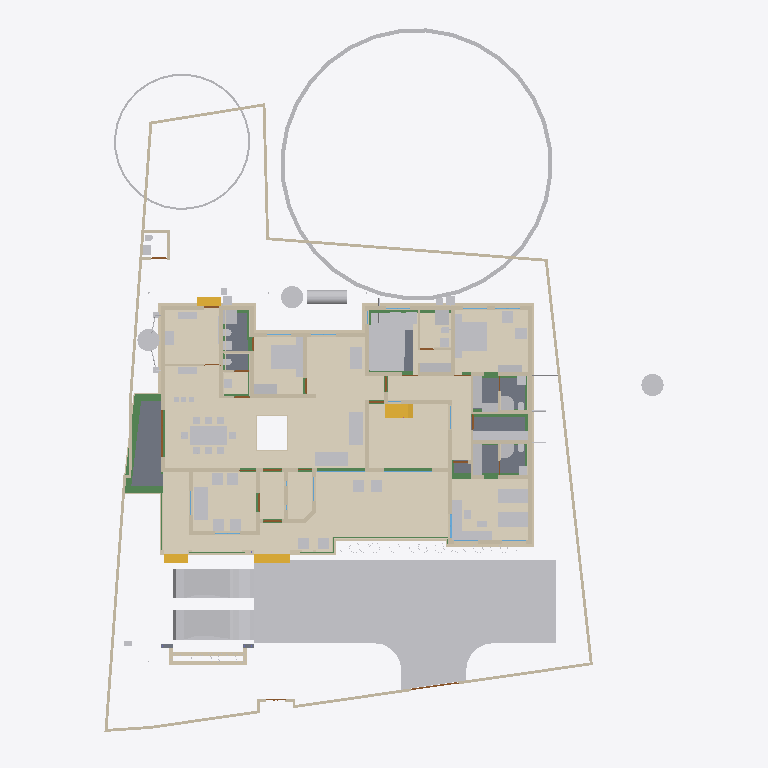
Plan cut of the same IFC building model at storey 'Verandah' (level 0.00 m, cut at 1.40 m), seen from above with north up, elements coloured by IFC class (only those large enough to see are counted): 88 other elements (light grey), 83 walls (beige), 23 beams (green), 18 coverings (cream), 13 doors (brown), 8 slabs (grey), 4 stair flights (yellow), 3 windows (light blue). Cut surfaces are drawn darker.
Extent 35.4 m × 45.0 m × 17.7 m (x, y, z). Storeys (9): Footing at -0.87 m; 00 at 0.00 m; Verandah at 0.00 m; Plumbing at 0.00 m; GF at 0.45 m; GFLintel at 2.55 m; FF at 3.45 m; GF-E at 3.45 m; FFtop at 5.70 m. Elements (971): 275 IfcBeam, 274 IfcWall, 67 IfcFurniture, 51 IfcPipeSegment, 47 IfcCovering, 44 IfcColumn, 31 IfcWindow, 29 IfcGeographicElement, 27 IfcDoor, 21 IfcSlab, 18 IfcSanitaryTerminal, 14 IfcUnitaryEquipment.

HEADER;
FILE_DESCRIPTION(('ViewDefinition[DesignTransferView]'),'2;1');
FILE_NAME('Sreekesh.ifc','2025-07-15T12:58:44+05:30',(),(),'IfcOpenShell 0.8.3-alpha250613','Bonsai 0.8.3-alpha250613-9b8357c','Nobody');
FILE_SCHEMA(('IFC4X3'));
ENDSEC;
DATA;
#1=IFCPROJECT('0aPvmvJuf5owphcfiKWAsN',$,'My Project',$,$,$,$,(#14,#26),#9);
#30=IFCSITE('3jTVXq97zE2OZTfzZH9iYT',$,'My Site',$,$,#53,$,$,$,$,$,$,$,$);
#211744=IFCSITE('2pH2ecD1v9bgK8psTEcl$_',$,'Site',$,$,#211760,#211754,$,$,$,$,$,$,$);
#36=IFCBUILDING('3Bt1MypEf4fuqFfshm9kTs',$,'My Building',$,$,#59,$,$,$,$,$,$);
#333137=IFCBUILDING('2u05Cn$TD6OPdaLJzvNsxO',$,'GFWall',$,$,#333157,$,$,$,$,$,$);
#339211=IFCBUILDING('002Xt49mzDahM74jmffgUi',$,'GF-P',$,$,#339231,$,$,$,$,$,$);
#42=IFCBUILDINGSTOREY('3Yt8GBe1vE1Byt_$JKaQnQ',$,'GF',$,$,#7313,$,$,$,$);
#8023=IFCBUILDINGSTOREY('3LNq90aff4Xhn4xfthWyFx',$,'00',$,$,#8039,$,$,$,$);
#71986=IFCBUILDINGSTOREY('1ZF$IMkzjA5efl8XVVA8ry',$,'FFtop',$,$,#72046,$,$,$,$);
#72129=IFCBUILDINGSTOREY('1Nt2vvvNTB5u0X$NIke4ti',$,'GFLintel',$,$,#280967,$,$,$,$);
#83382=IFCBUILDINGSTOREY('2do7yjy$r1eOSN7_GxsK9f',$,'FF',$,$,#83409,$,$,$,$);
#301077=IFCBUILDINGSTOREY('1n3LFyF6X708Cvo1r86gbR',$,'Footing',$,$,#301097,$,$,$,$);
#340744=IFCBUILDINGSTOREY('0$aAKYJlj1sB8ELKRxTL7n',$,'GF-E',$,$,#340770,$,$,$,$);
#360055=IFCBUILDINGSTOREY('2kU8qRmBnF7foRmD37T33I',$,'Verandah',$,$,#360071,$,$,$,$);
#367233=IFCBUILDINGSTOREY('3r39yX7tr10xAjP1zlM9FN',$,'Plumbing',$,$,#367249,$,$,$,$);
#363541=IFCCOURSE('0hYJyXEsXANxqeScN2ddTn',$,'Course',$,$,#364727,#363556,$,$);
#330851=IFCCOVERING('3kms8ObvT2A83v6EkiQCtZ',$,'Covering',$,$,#332110,#330862,$,$);
#345031=IFCCOVERING('3RPlCoLTXEkg2LQ5VmhLHT',$,'Covering',$,$,#361378,#345042,$,$);
#339298=IFCCOVERING('0RcNbxwC1BPO6vPsSe5hv0',$,'Covering',$,$,#339326,#339309,$,$);
#158109=IFCGEOGRAPHICELEMENT('1ICn9VC11DLu$jSeyjW6na',$,'GeographicElement',$,$,#159277,#158141,$,$);
#339327=IFCCOVERING('2gdKm_COPCGQt2$pqnEIyy',$,'Covering',$,$,#339363,#339338,$,$);
#344009=IFCCOVERING('2wUE701ff3ZBcv_UhuFthK',$,'Covering',$,$,#344035,#344020,$,$);
#344036=IFCCOVERING('0d2zgKDdP8dwFGBu$GD38F',$,'Covering',$,$,#344995,#344047,$,$);
#343848=IFCCOVERING('0UuWKOFoDDYvmplRYi7h7d',$,'Covering',$,$,#343876,#343859,$,$);
#146729=IFCVEHICLE('0zRPRsukT96P6cuFPGiKs1',$,'Vehicle',$,$,#189086,#146742,$,$);
#70155=IFCVEHICLE('3fs_92XJnE9xh12t4cEAUA',$,'Vehicle',$,$,#189081,#70187,$,$);
#330794=IFCSLAB('2m4RWmARb8ng3Ygm017ww6',$,'Slab',$,$,#332135,#330805,$,$);
#343931=IFCCOVERING('0kYX189Jf7CBGn9ceIdHnd',$,'Covering',$,$,#343981,#343942,$,$);
#343982=IFCCOVERING('3pEdpTjbjFLQ$oJNw_068r',$,'Covering',$,$,#428634,#343993,$,$);
#66022=IFCWALL('2FUeR5sFb9uwjJGdeVWABU',$,'Wall',$,$,#212658,#66028,$,$);
#343877=IFCCOVERING('3Wi1uDf0TEzBEG7DUo_LFE',$,'Covering',$,$,#343903,#343888,$,$);
#330504=IFCSLAB('03xIm3ukzAoQYSdD2H4JTp',$,'Slab',$,$,#330534,#330515,$,$);
#343904=IFCCOVERING('2DZod39rv4RxPbk5$8U$JL',$,'Covering',$,$,#344990,#343915,$,$);
#396658=IFCEARTHWORKSFILL('2kmR9kAlrAR8iK2Kv7W0RA',$,'Slab',$,$,#396867,#396657,$,.BACKFILL.);
#90359=IFCWALL('3p_Mlr$7n7WPwtZxEevqS4',$,'Wall',$,$,#333323,#90370,$,$);
#411113=IFCFURNITURE('24hcVyXrH4tf35GE4proyw',$,'Furniture',$,$,#412590,#411112,$,$);
#330654=IFCSLAB('0zeqns1fb6GQhZZBUNJUl9',$,'Slab',$,$,#332120,#330665,$,$);
#330623=IFCSLAB('2hl_cfSjf0sAYKs4IehkNU',$,'Slab',$,$,#330653,#330634,$,$);
#411894=IFCFURNITURE('1aP3zeWsL0ZQXEuRipuWXs',$,'Furniture',$,$,#412425,#411893,$,$);
#158156=IFCGEOGRAPHICELEMENT('2JlHSkVhjCZPlJyc1W8A6K',$,'GeographicElement',$,$,#159282,#158188,$,$);
#65997=IFCWALL('1DC2$ngnnDR8Q9h6mAR0js',$,'Wall',$,$,#345521,#66003,$,$);
#406470=IFCFURNITURE('0TjK6ZDxX03eSWHk61hTjB',$,'Furniture',$,$,#412535,#406469,$,$);
#285749=IFCWALL('23M4dZECv7RPP4RWKkyrhY',$,'Wall.082',$,$,#286025,#285760,$,$);
#330680=IFCSLAB('2fqwCXX4D8Vwt6ELtzQYwL',$,'Slab',$,$,#332125,#330691,$,$);
#222195=IFCWALL('2ixJvC9dH599amejUM2w6G',$,'Wall',$,$,#293165,#222215,$,$);
#410350=IFCFURNITURE('36fJsTb99Eyh2vWH1pKTwS',$,'Furniture',$,$,#412305,#410349,$,$);
#356144=IFCCOVERING('1zMDy9b99F78g0pPFmqkhi',$,'Covering',$,$,#356212,#356160,$,$);
#3067=IFCWALL('3GZ$skLXf6OgGR8mfLciD_',$,'Wall',$,$,#333298,#3073,$,$);
#415580=IFCTANK('0zlhS4RPL7lRfPwGcdKWnU',$,'Tank',$,$,#428064,#415579,$,$);
#405120=IFCFURNITURE('1qta$LkA5AceF3Xp8O0QAN',$,'Furniture',$,$,#412435,#405119,$,$);
#332270=IFCBEAM('2xaS$r06b4vf3tMS9n7DUs',$,'Beam',$,$,#360247,#332289,$,$);
#3520=IFCWALL('1kfIyPN_b4JPSDED46DDvv',$,'Wall',$,$,#333253,#3526,$,$);
#309133=IFCWALL('2VcyNDgMn9VgDTDYN_$YR$',$,'Wall',$,$,#315096,#309144,$,$);
#309107=IFCWALL('01iQiyD9jF981ZNgDvXuAr',$,'Wall',$,$,#315514,#309118,$,$);
#406302=IFCFURNITURE('0QVhsRe3v2xh1mazg7g3pY',$,'Furniture',$,$,#412530,#406301,$,$);
#408776=IFCFURNITURE('2bin7WsULDjPeLfYKRFVAv',$,'Furniture',$,$,#412375,#408775,$,$);
#410217=IFCFURNITURE('17qZxJfnjAUwxgeyWuttn3',$,'Furniture',$,$,#412300,#410216,$,$);
#2872=IFCWALL('0VICnwrYLCM9IhHcjSiD9g',$,'Wall',$,$,#333268,#2879,$,$);
#411646=IFCFURNITURE('0T3ErBLYfCbANjLJsek21j',$,'Furniture.012',$,$,#412420,#411645,$,$);
#369916=IFCCOVERING('3HWV9OZZz6DxRQIJbYTFsv',$,'Covering',$,$,#371503,#369932,$,$);
#322593=IFCBEAM('0JThVjgLz2c8tnzX3fx6cE',$,'Beam',$,$,#323689,#322604,$,$);
#409924=IFCFURNITURE('3pKgwG2ITCbQ1PcX8XbhFK',$,'Furniture',$,$,#412455,#409923,$,$);
#18348=IFCWALL('1c7n2BYDr8yh53xvaRXxqS',$,'Wall',$,$,#333238,#18359,$,$);
#356625=IFCSTAIRFLIGHT('11NzQP0GP46gGH8bKAxyP$',$,'StairFlight',$,$,#356713,#356634,$,13,12,0.176923073255099,0.100000001490116,.STRAIGHT.);
#226167=IFCWALL('1JVywoPUH41xuuLQv_Mf23',$,'Wall.082',$,$,#226244,#226178,$,$);
#414421=IFCWASTETERMINAL('3h7h8u_I98lOH4BWXVcUCV',$,'WasteTerminal',$,$,#428069,#414420,$,$);
#414475=IFCWASTETERMINAL('1uBGk1gxzE9hTrqFRynQQB',$,'WasteTerminal',$,$,#414555,#414474,$,$);
#345472=IFCWALL('0yhntx_XHBtOwqFxJIUy0e',$,'Wall.082',$,$,#345566,#345483,$,$);
#414527=IFCWASTETERMINAL('0v1hqfc$r1$wf5R2fPkqwY',$,'WasteTerminal',$,$,#428074,#414526,$,$);
#408830=IFCFURNITURE('2gS_n6rBD4phTUvATNAFvz',$,'Furniture',$,$,#412285,#408829,$,$);
#356399=IFCCOVERING('2Adp7p7Vr1eu_pEkAkRGdd',$,'Covering',$,$,#356451,#356433,$,$);
#2959=IFCWALL('3OEI3BHmD4XPtrMwXvI884',$,'Wall',$,$,#333218,#2970,$,$);
#330566=IFCSLAB('1KV5e4N_LAjfJ$UL2nwl3p',$,'Slab',$,$,#428629,#330577,$,$);
#65947=IFCWALL('08s$eE7qfC1vtHJbeTdsNK',$,'Wall',$,$,#211965,#65953,$,$);
#41614=IFCSTAIRFLIGHT('3mjK21MVj5Wxp88atmNL9l',$,'StairFlight',$,$,#143920,#41646,$,2,1,0.150000005960464,0.25,.STRAIGHT.);
#308639=IFCWALL('0UYp14YpP1MAW0yCb4nw87',$,'Wall',$,$,#315836,#308650,$,$);
#406562=IFCFURNITURE('0CTrKXjzT4nwS33fIVpOOp',$,'Furniture',$,$,#412400,#406561,$,$);
#4009=IFCWALL('2lHSG51rHEfeNsY_Rnf304',$,'Wall',$,$,#333173,#4020,$,$);
#65878=IFCWALL('1RxXXtAKb3$uqm3spal5Ab',$,'Wall.049',$,$,#212025,#65884,$,$);
#110356=IFCWALL('3Jc2L501zCIf2lBfrewdbK',$,'Wall',$,$,#292962,#110367,$,$);
#18016=IFCWALL('2qNYwIywzDnw0eOADeB3_0',$,'Wall',$,$,#333363,#18027,$,$);
#18042=IFCWALL('3bhXUDB39FaPZW_NASdZlT',$,'Wall',$,$,#333503,#18053,$,$);
#409252=IFCFURNITURE('0_rDbuDo58VxsMmqMXWGXl',$,'Furniture',$,$,#412380,#409251,$,$);
#101757=IFCWALL('3Re5U6AfH5hRjhCU8HzlUQ',$,'Wall',$,$,#149415,#101777,$,$);
#406109=IFCFURNITURE('055N_$xmX9ZQbc0CYFtvE3',$,'Furniture',$,$,#412440,#406108,$,$);
#411564=IFCFURNITURE('0yYwZAg3jFQvkxBxQ0MGp1',$,'Furniture',$,$,#412415,#411563,$,$);
#18525=IFCWALL('2nl9frQ2v9fwHEG6jroVG1',$,'Wall',$,$,#333413,#18536,$,$);
#18672=IFCWALL('0s5YaOi8jF58ocUKtzFB68',$,'Wall',$,$,#333183,#18683,$,$);
#3151=IFCWALL('2frHB1bR9FtP23RXamn7Ko',$,'Wall',$,$,#333488,#3162,$,$);
#8133=IFCWALL('2NV9tTUID8IOq7fV7oI$I_',$,'Wall',$,$,#149410,#8144,$,$);
#18646=IFCWALL('20GHUXbGDFDBHE5XphavUy',$,'Wall',$,$,#333423,#18657,$,$);
#18392=IFCWALL('2Hkjxieqv1Fue5ySQ6NeWL',$,'Wall',$,$,#333293,#18403,$,$);
#18588=IFCWALL('0dH3P3qYrCC8jvNsEw9m9T',$,'Wall',$,$,#333478,#18599,$,$);
#309185=IFCWALL('1RTxTTrCL8QeAofqzjoycv',$,'Wall',$,$,#314935,#309196,$,$);
#18194=IFCWALL('1AbV9w0nLBfPekv$ii5eki',$,'Wall',$,$,#333348,#18205,$,$);
#327920=IFCBEAM('1u9voof95Cp8BkjJqPE6_U',$,'Beam',$,$,#360277,#327939,$,$);
#309159=IFCWALL('1V_dIHu1r0A9eGkskasoOA',$,'Wall',$,$,#316323,#309170,$,$);
#4130=IFCWALL('1AvIXg7ED1P9NhJbZDV_E1',$,'Wall',$,$,#333378,#4141,$,$);
#285691=IFCWALL('3FXX66X1H7gQUhINB1ZqHj',$,'Wall.082',$,$,#285831,#285702,$,$);
#321351=IFCBEAM('1002koZ$TEXecTxtQvSjVq',$,'Beam',$,$,#321418,#321362,$,$);
#322340=IFCBEAM('3$k90v2JXBwOG_BKNDj5UO',$,'Beam',$,$,#324461,#322351,$,$);
#411752=IFCFURNITURE('3keQdM9i5FJ9JBwmsM_Qg3',$,'Furniture',$,$,#412395,#411751,$,$);
#4072=IFCWALL('0Y3rN168r7Jxb0OqetfU7X',$,'Wall',$,$,#333448,#4083,$,$);
#329035=IFCWALL('2$n50xrj53zPnnhI4Jq0HX',$,'Wall',$,$,#360082,#329055,$,$);
#205023=IFCWALL('2UCXlaZiz9gRZ4iLCU3mzL',$,'Wall',$,$,#333473,#205034,$,$);
#356323=IFCCOVERING('0Kr30ECcLEcfNCKSKvTgbF',$,'Covering',$,$,#415779,#356375,$,$);
#41688=IFCSTAIRFLIGHT('0VcD2gJAfBIuw$lMxDzKKO',$,'StairFlight',$,$,#283276,#118718,$,2,1,0.150000005960464,0.25,.STRAIGHT.);
#79990=IFCSTAIRFLIGHT('1DnY2XVefC_QhnIFzju6yh',$,'StairFlight',$,$,#427783,#148959,$,$,$,$,$,$);
#413822=IFCSANITARYTERMINAL('1fOwUzmtv9afxOsUQO0pB7',$,'SanitaryTerminal',$,$,#428054,#413821,$,$);
#308743=IFCWALL('3Tnn_JHV999eTqU$lk38Gu',$,'Wall',$,$,#316036,#308754,$,$);
#322219=IFCBEAM('0SNQ61idv8nAn9s$w1aH4x',$,'Beam',$,$,#322295,#322230,$,$);
#16913=IFCWALL('3FSYpd1tn9SgCqZ8sPMfkT',$,'Wall',$,$,#333223,#16924,$,$);
#412886=IFCSANITARYTERMINAL('31xwdd6k9ESw7YnQ1LspId',$,'SanitaryTerminal',$,$,#414312,#412885,$,$);
#4193=IFCWALL('1S26G2gIX1gA7ikyBlvCVo',$,'Wall',$,$,#333513,#4204,$,$);
#320745=IFCBEAM('3QKYyvE2D249bj17yoTvJ3',$,'Beam',$,$,#321028,#320756,$,$);
#24001=IFCWALL('3hphgpD2b28xqT53FPskSj',$,'Wall',$,$,#333408,#24012,$,$);
#413911=IFCSANITARYTERMINAL('3sA1eoE299ufpxJw1HaYmz',$,'SanitaryTerminal',$,$,#414332,#413910,$,$);
#23938=IFCWALL('0ZZEq2syzEPfO9qD2AQWDv',$,'Wall',$,$,#333523,#23949,$,$);
#411257=IFCFURNITURE('3InpbPAMj2MBzrSOMYlvHV',$,'Furniture',$,$,#412460,#411256,$,$);
#414203=IFCSANITARYTERMINAL('1TZeRF9t54uwS6h95ZvvLS',$,'SanitaryTerminal',$,$,#414377,#414202,$,$);
#18431=IFCWALL('0_Fa$t1jbFZejYJKQtXQPU',$,'Wall',$,$,#334104,#18442,$,$);
#327954=IFCBEAM('0sP03oSW15$QcfoTPLiBso',$,'Beam',$,$,#360297,#327973,$,$);
#321451=IFCBEAM('3708yRWgLANO$UXD9FgLFU',$,'Beam',$,$,#321653,#321462,$,$);
#408592=IFCFURNITURE('0sWiAZchD9CQr_lkdFZUTW',$,'Furniture',$,$,#412490,#408591,$,$);
#4400=IFCWALL('2EfOldwLX0nA3x6s$146tT',$,'Wall',$,$,#333193,#4411,$,$);
#109955=IFCWALL('0m53cJKujAOwiy8OxGf4Uf',$,'Wall',$,$,#212433,#109966,$,$);
#120632=IFCWALL('2Lqjpf9Aj0Vh1iBvOWYUCR',$,'Wall',$,$,#333458,#120643,$,$);
#404434=IFCFURNITURE('3mJ1p$bc56UALxWDJNN0rm',$,'Furniture',$,$,#412360,#404433,$,$);
#406785=IFCFURNITURE('2BE9a6LpL91PCj4_J$x9Rr',$,'Furniture',$,$,#412370,#406784,$,$);
#406974=IFCFURNITURE('3zxgQVx3X9e9K7Uitk4v3$',$,'Furniture',$,$,#412405,#406973,$,$);
#407362=IFCFURNITURE('00YQdIzvr0bv6uDTc6vlmO',$,'Furniture',$,$,#412270,#407361,$,$);
#407499=IFCFURNITURE('2s9hVLrcDA5wvNZJTkkoKg',$,'Furniture',$,$,#412275,#407498,$,$);
#408078=IFCFURNITURE('0zixzxSUv7NBPjkhBn6BwL',$,'Furniture',$,$,#412540,#408077,$,$);
#408291=IFCFURNITURE('1JYWbcuBf30ORcWZXivos0',$,'Furniture',$,$,#412545,#408290,$,$);
#408977=IFCFURNITURE('0v7OEyCvr39hZF6L_IZlKk',$,'Furniture',$,$,#412495,#408976,$,$);
#409447=IFCFURNITURE('2H$5BrOv18cvst8X4y554L',$,'Furniture',$,$,#412385,#409446,$,$);
#409846=IFCFURNITURE('0dDpUaa6nCsfvkcRPls5fd',$,'Furniture',$,$,#412350,#409845,$,$);
#410686=IFCFURNITURE('18HlnwBc9DnAvKFnG7c4d9',$,'Furniture',$,$,#412585,#410685,$,$);
#412255=IFCFURNITURE('076SYXiXP7jhnOyre$gCoP',$,'Furniture',$,$,#412510,#412254,$,$);
#405275=IFCFURNITURE('0Tjm9jror8bPxG689sHAj8',$,'Furniture',$,$,#412315,#405274,$,$);
#407636=IFCFURNITURE('0VTCb1Evn558OH68N69Eaz',$,'Furniture',$,$,#412445,#407635,$,$);
#23777=IFCWALL('1ASg6knUz7cALk6Wf7iLsx',$,'Wall',$,$,#333483,#23788,$,$);
#328180=IFCWALL('0ABhG_1I127Plb3g$lDZDb',$,'Wall',$,$,#360097,#328200,$,$);
#93900=IFCBEAM('0gdpNefCnB7wAvxTxiZvHd',$,'Beam',$,$,#285184,#93911,$,$);
#4251=IFCWALL('0Bt3ZVIAf4Xxxu9dLd3uEo',$,'Wall',$,$,#333208,#4262,$,$);
#24504=IFCWALL('2_1GARUmnBv8h1fVKiMUG8',$,'Wall',$,$,#370295,#24515,$,$);
#323590=IFCBEAM('2KvW8IAv97GwnpIknpGcni',$,'Beam',$,$,#323799,#323601,$,$);
#26789=IFCDOOR('3HF$fS8tX7kw4y81dHWRkr',$,'Door',$,$,#340243,#26820,$,$,$,$,$,$);
#23640=IFCWALL('0_SaQ7wpHF8PQbZNvLqwvm',$,'Wall',$,$,#370255,#23651,$,$);
#404753=IFCFURNITURE('1ZMS8SRrzDlwZAJNK6Cc1b',$,'Furniture',$,$,#412365,#404752,$,$);
#308535=IFCWALL('1uDvQF6MrF2xTGN_X2nfwO',$,'Wall',$,$,#317173,#308546,$,$);
#415746=IFCFURNITURE('3yBfXLRlTBsgTYXSazakzr',$,'Furniture',$,$,#415789,#415761,$,$);
#116908=IFCWALL('1k3YgD4uj5vPZWbPgSVuxU',$,'Wall.049',$,$,#212306,#116919,$,$);
#323821=IFCBEAM('1t67V$RoL7uxUKYWHLvP$f',$,'Beam',$,$,#324332,#323832,$,$);
#413078=IFCSANITARYTERMINAL('3twKXpJgX3DQcQMUJPSheZ',$,'SanitaryTerminal',$,$,#426399,#413077,$,$);
#413744=IFCSANITARYTERMINAL('18z7FcoXnDNBlGLHlFK4nn',$,'SanitaryTerminal',$,$,#428059,#413743,$,$);
#427563=IFCDISTRIBUTIONCHAMBERELEMENT('33Gtg4LYL4dRVlUG3s805O',$,'DistributionChamberElement',$,$,#427597,#427572,$,$);
#414015=IFCSANITARYTERMINAL('1rHEL7fvD0LBOSYwTPUW$U',$,'SanitaryTerminal',$,$,#414367,#414014,$,$);
#427967=IFCDISTRIBUTIONCHAMBERELEMENT('1dvRniiZz1_Rv06V0B_CZj',$,'DistributionChamberElement',$,$,#427999,#427980,$,$);
#4589=IFCWALL('3bxDDefdT5ye1dowu7JjI8',$,'Wall',$,$,#370245,#4600,$,$);
#117253=IFCWALL('2NQIKohcDAsQMbNSTdACJd',$,'Wall.049',$,$,#212331,#117264,$,$);
#116735=IFCDOOR('1dZUIR_mr60wAZddeiCYTI',$,'Door',$,$,#281598,#116767,$,1.79999995231628,3.0,$,$,$);
#205235=IFCWALL('0j$uZz88bBJw4YgnSugDAy',$,'Wall',$,$,#370225,#205266,$,$);
#117002=IFCWALL('2_YAAq8JL4QhCYm3Y6yZZ5',$,'Wall.049',$,$,#212688,#117013,$,$);
#412795=IFCSANITARYTERMINAL('1n5C8zUKXDff8l5gxkv8r8',$,'SanitaryTerminal',$,$,#414307,#412794,$,$);
#412990=IFCSANITARYTERMINAL('2gt_GNNGfB4AgAa5J8C0HU',$,'SanitaryTerminal',$,$,#414302,#412989,$,$);
#413364=IFCSANITARYTERMINAL('3QJcMKfmH65Aqe43mag0dZ',$,'SanitaryTerminal',$,$,#414342,#413363,$,$);
#405329=IFCFURNITURE('2ixD7L4W9Bx8pq5JDxu0EW',$,'Furniture',$,$,#412470,#405328,$,$);
#107612=IFCWALL('1wbyz7uCHF0uVxGjaI6PCG',$,'Wall',$,$,#291943,#107632,$,$);
#332304=IFCWALL('0ZmojOdCnDxP$iDjWVcZ2G',$,'Wall',$,$,#360087,#332324,$,$);
#410087=IFCFURNITURE('3Mj6kQPeL3benu$6YWXeSq',$,'Furniture',$,$,#412580,#410086,$,$);
#328429=IFCWALL('2kbqNKfzvEQ9JHWg3KnlRz',$,'Wall',$,$,#360107,#328449,$,$);
#414286=IFCSANITARYTERMINAL('3sMlINjg19XfXurJ13QGTZ',$,'SanitaryTerminal',$,$,#414382,#414285,$,$);
#107479=IFCWALL('3KZ4OolNX49g0qDQdB_093',$,'Wall',$,$,#292929,#107499,$,$);
#142855=IFCWALL('3He7Itb7P9dxU082DYUy3x',$,'Wall',$,$,#333438,#142866,$,$);
#405460=IFCFURNITURE('39rQzUohb9SQ7Lp0WcnNlZ',$,'Furniture',$,$,#412475,#405459,$,$);
#324042=IFCBEAM('3ga4rtxNr4kAohXQ6w7gaj',$,'Beam',$,$,#324091,#324053,$,$);
#96530=IFCBEAM('074gpqyLr9$vd9aSHSci_M',$,'Beam',$,$,#149012,#96541,$,$);
#72992=IFCWALL('0nKeLZCI54WeIG0cLfl1fW',$,'Wall',$,$,#368846,#73003,$,$);
#308821=IFCWALL('1i1s3DTsXFIxiXVYQrmqhu',$,'Wall',$,$,#317395,#308832,$,$);
#96485=IFCBEAM('28BEpp1Uf12OsJWEpQ34DU',$,'Beam',$,$,#283251,#96496,$,$);
#4282=IFCWALL('3LtaSWCE92ufRXUd3DO8_e',$,'Wall',$,$,#333358,#4293,$,$);
#408154=IFCFURNITURE('1K5CC3v$51_RkeRHCfWF1K',$,'Furniture',$,$,#412450,#408153,$,$);
#409053=IFCFURNITURE('3SbcOvQD51GhDFdMrfJy7o',$,'Furniture',$,$,#412290,#409052,$,$);
#411970=IFCFURNITURE('2nTbUK8Q9CwehFexi7HpJk',$,'Furniture',$,$,#412560,#411969,$,$);
#323884=IFCBEAM('3lhJIqjUHFKPqemc2JHxqi',$,'Beam',$,$,#323933,#323895,$,$);
#22728=IFCWALL('0eBbQlH7v64usfOLZyJNbw',$,'Wall',$,$,#370300,#22739,$,$);
#23702=IFCWALL('3vhPPX9TvFw8zHVZM78jVj',$,'Wall',$,$,#370230,#23713,$,$);
#72748=IFCWALL('1UbR72eUH7cw3XKVuvBX9f',$,'Wall',$,$,#368951,#72759,$,$);
#404963=IFCFURNITURE('1SPekBDGb9TA4zHgq_4Ldn',$,'Furniture',$,$,#412515,#404962,$,$);
#405864=IFCFURNITURE('1V48D9FGT8Xx1pSKlOl1cX',$,'Furniture',$,$,#412485,#405863,$,$);
#406012=IFCFURNITURE('1aC5$UEB9AcPnvMgV959KC',$,'Furniture',$,$,#412525,#406011,$,$);
#407224=IFCFURNITURE('0kGlwEbNv7Kf1F6tn07ou7',$,'Furniture',$,$,#412335,#407223,$,$);
#407783=IFCFURNITURE('2DMjf8i4PCAxgNjs0V5vge',$,'Furniture',$,$,#412570,#407782,$,$);
#410887=IFCFURNITURE('30UJjqf1X57hbrPqq67ADj',$,'Furniture',$,$,#412310,#410886,$,$);
#411034=IFCFURNITURE('02ETGH2AbEGReJyELOLBO1',$,'Furniture',$,$,#412505,#411033,$,$);
#411467=IFCFURNITURE('3ec0A5kG9CKQ559RQhr0JA',$,'Furniture',$,$,#412465,#411466,$,$);
#412117=IFCFURNITURE('2QBHla5wDENPk0tdrtgV4d',$,'Furniture',$,$,#412430,#412116,$,$);
#413546=IFCSANITARYTERMINAL('22ts_fh1nCU9faEipitUCJ',$,'SanitaryTerminal',$,$,#415784,#413545,$,$);
#29270=IFCWINDOW('3GxmHADO1DPPnexShW0xza',$,'Window',$,$,#339838,#99898,$,1.29999995231628,1.54999995231628,$,$,$);
#100471=IFCWINDOW('3ly7uZN$bElgbY1ypIkt4k',$,'Window',$,$,#333468,#100484,$,2.09999990463257,3.0,$,.TRIPLE_PANEL_VERTICAL.,$);
#100138=IFCWINDOW('03pSbf9VzBmOfvyVNZLBl9',$,'Window',$,$,#120631,#100170,$,2.09999990463257,3.0,$,.TRIPLE_PANEL_VERTICAL.,$);
#405621=IFCFURNITURE('3Mt86jJJP8ieSvneq7zau6',$,'Furniture',$,$,#412265,#405620,$,$);
#409648=IFCFURNITURE('2XUZmvobvC1gsAzioRJWb7',$,'Furniture',$,$,#412340,#409647,$,$);
#110674=IFCWALL('1a_hfYQo5DRgtEum677ZGl',$,'Wall',$,$,#292365,#110685,$,$);
#412694=IFCSANITARYTERMINAL('1HsJyymzXExxrUKgJyfWOJ',$,'SanitaryTerminal',$,$,#414297,#412693,$,$);
#413177=IFCSANITARYTERMINAL('0GB2bgiOH15uJz6S3YOFE7',$,'SanitaryTerminal',$,$,#428049,#413176,$,$);
#427981=IFCDISTRIBUTIONCHAMBERELEMENT('1RzgMsKKz1gR2G48BRQLOr',$,'DistributionChamberElement',$,$,#428004,#427994,$,$);
#107142=IFCSLAB('2X2MSE$PfAlPCABr99DsiG',$,'Slab',$,$,#149395,#107153,$,$);
#283125=IFCWALL('1ThztmO4DFMRf43v$jklMQ',$,'Wall',$,$,#368816,#283136,$,$);
#413276=IFCSANITARYTERMINAL('3dUWqEl719YfR1YH8rxBLs',$,'SanitaryTerminal',$,$,#414322,#413275,$,$);
#413656=IFCSANITARYTERMINAL('1oYJZEuYn6UPxzZKY4nwwf',$,'SanitaryTerminal',$,$,#414352,#413655,$,$);
#414114=IFCSANITARYTERMINAL('0I1RpesKn5LAdjIspjhNBh',$,'SanitaryTerminal',$,$,#414372,#414113,$,$);
#282433=IFCWALL('1iQBdd0pj7x8XRK7H7syja',$,'Wall',$,$,#368836,#282444,$,$);
ENDSEC;
